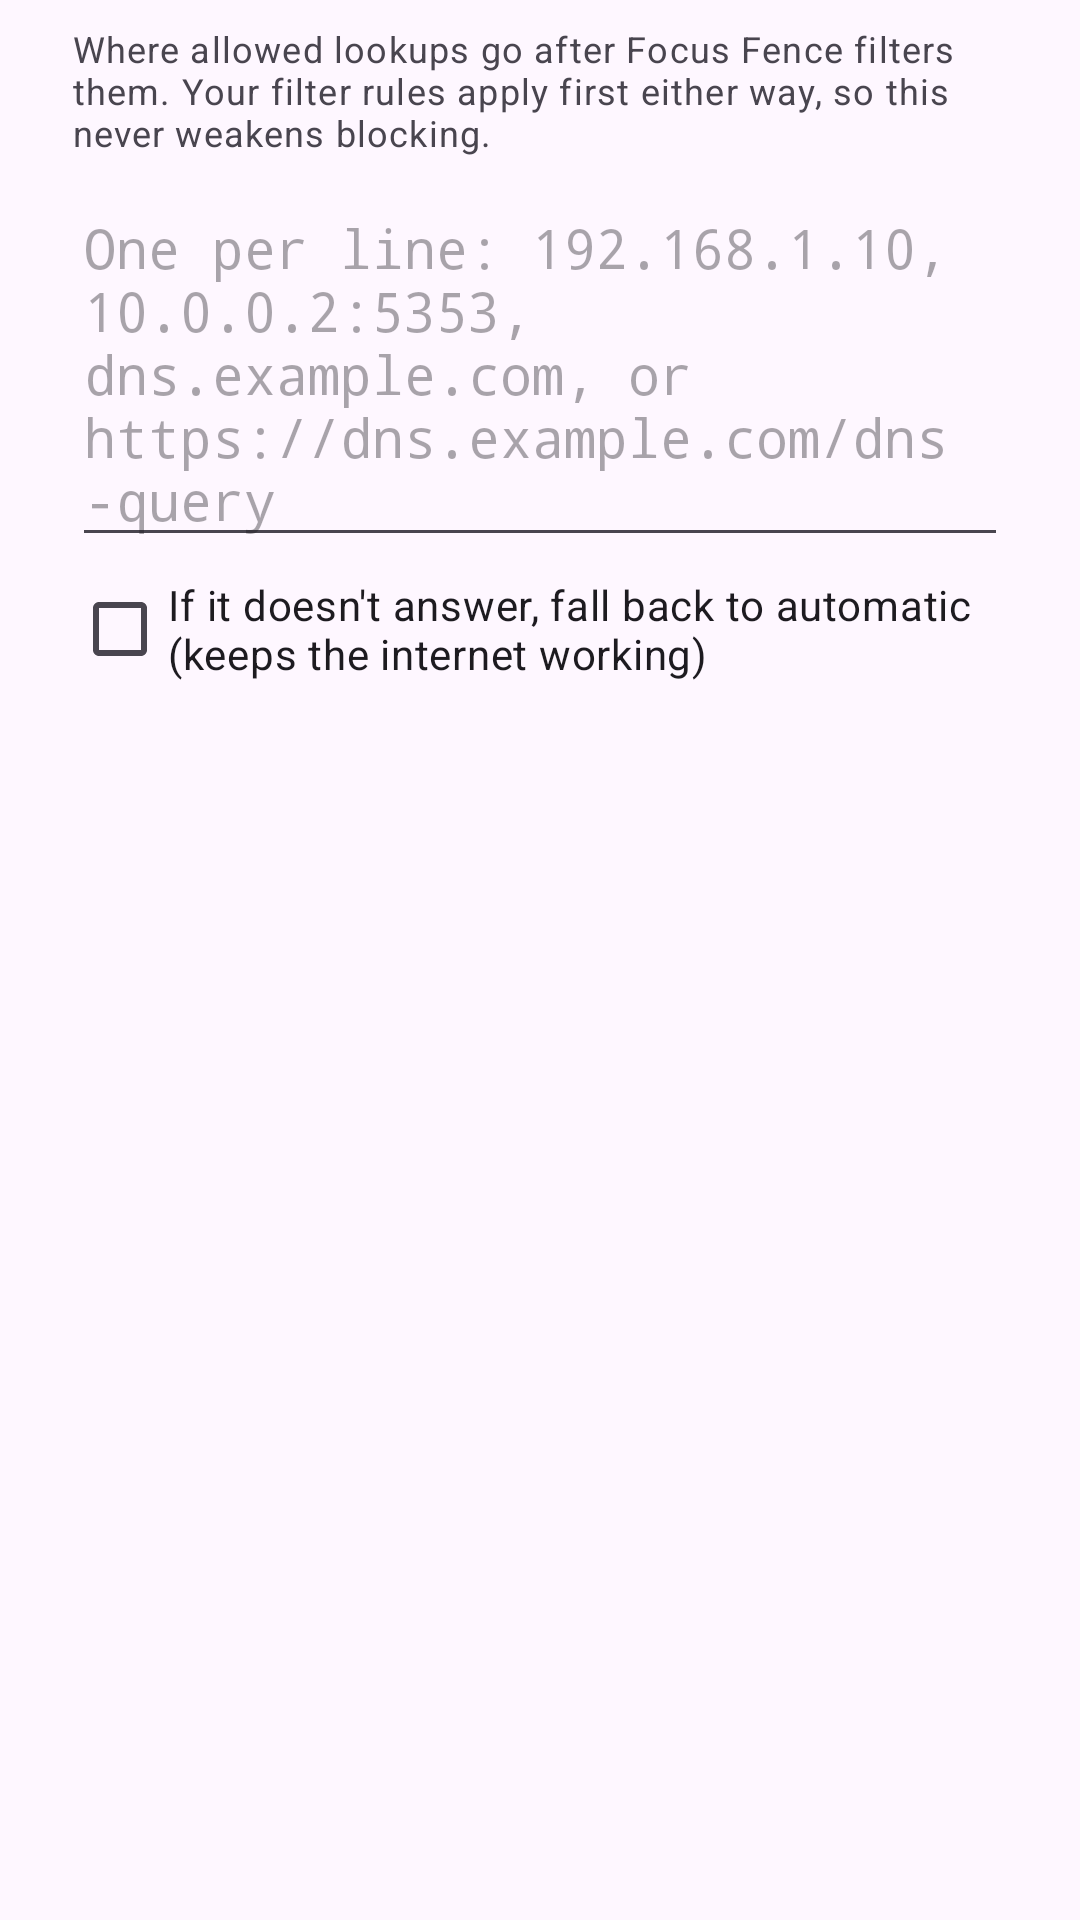

Reconstruct the res/layout file that produces this screen, plus the resources it refers to.
<!-- AndroidManifest.xml: application theme Theme.FocusFence -->
<!-- res/layout/dialog_dns_server.xml -->
<?xml version="1.0" encoding="utf-8"?>
<ScrollView xmlns:android="http://schemas.android.com/apk/res/android"
    android:layout_width="match_parent"
    android:layout_height="wrap_content">
    <LinearLayout
        android:layout_width="match_parent"
        android:layout_height="wrap_content"
        android:orientation="vertical"
        android:paddingStart="24dp"
        android:paddingTop="8dp"
        android:paddingEnd="24dp">
        <TextView
            android:layout_width="match_parent"
            android:layout_height="wrap_content"
            android:text="@string/dns_intro"
            android:textAppearance="?attr/textAppearanceBodySmall" />
        <RadioGroup
            android:id="@+id/dnsChoices"
            android:layout_width="match_parent"
            android:layout_height="wrap_content"
            android:layout_marginTop="8dp" />
        <EditText
            android:id="@+id/dnsCustom"
            android:layout_width="match_parent"
            android:layout_height="wrap_content"
            android:fontFamily="monospace"
            android:gravity="top"
            android:hint="@string/dns_custom_hint"
            android:importantForAutofill="no"
            android:inputType="textMultiLine|textNoSuggestions|textUri"
            android:minLines="2" />
        <CheckBox
            android:id="@+id/dnsFallback"
            android:layout_width="match_parent"
            android:layout_height="wrap_content"
            android:text="@string/dns_fallback" />
    </LinearLayout>
</ScrollView>
<!-- resources referenced by this layout -->
<resources>
  <string name="dns_custom_hint">One per line: 192.168.1.10, 10.0.0.2:5353, dns.example.com, or https://dns.example.com/dns-query</string>
  <string name="dns_fallback">If it doesn\'t answer, fall back to automatic (keeps the internet working)</string>
  <string name="dns_intro">Where allowed lookups go after Focus Fence filters them. Your filter rules apply first either way, so this never weakens blocking.</string>
  <style name="Theme.FocusFence" parent="Theme.Material3.DayNight.NoActionBar">
          <item name="colorPrimary">@color/brand_primary</item>
          
          <item name="materialCardViewStyle">@style/Widget.Material3.CardView.Filled</item>
          
          <item name="android:statusBarColor">?attr/colorSurface</item>
          <item name="android:navigationBarColor">?attr/colorSurface</item>
          <item name="android:windowLightStatusBar">true</item>
      </style>
  <color name="brand_primary">#2E7D32</color>
</resources>
